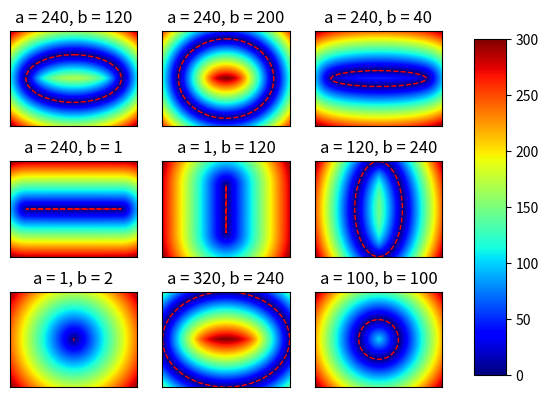

Reproduce this figure in Python.
import math
import numpy as np
import matplotlib.pyplot as plt
import matplotlib.patches

plot_size = (640, 480)
plots = [
    (240, 120),
    (240, 200),
    (240,  40),
    (240,   1),
    (  1, 120),
    (120, 240),
    (  1,   2),
    (320, 240),
    (100, 100)]

def solve(semi_major, semi_minor, p):
    px = abs(p[0])
    py = abs(p[1])

    t = math.pi / 4

    a = semi_major
    b = semi_minor

    for x in range(0, 3):
        x = a * math.cos(t)
        y = b * math.sin(t)

        ex = (a*a - b*b) * math.cos(t)**3 / a
        ey = (b*b - a*a) * math.sin(t)**3 / b

        rx = x - ex
        ry = y - ey

        qx = px - ex
        qy = py - ey

        r = math.hypot(ry, rx)
        q = math.hypot(qy, qx)

        delta_c = r * math.asin((rx*qy - ry*qx)/(r*q))
        delta_t = delta_c / math.sqrt(a*a + b*b - x*x - y*y)

        t += delta_t
        t = min(math.pi/2, max(0, t))

    return (math.copysign(x, p[0]), math.copysign(y, p[1]))


xs = np.linspace(-plot_size[0]/2, (plot_size[0]/2)-1, plot_size[0])
ys = np.linspace(-plot_size[1]/2, (plot_size[1]/2)-1, plot_size[1])

def plot(semi_major, semi_minor):
    dist = np.zeros(plot_size)

    for iy, y in enumerate(ys):
        for ix, x in enumerate(xs):
            p = solve(semi_major, semi_minor, (x, y))
            d = math.hypot(y-p[1], x-p[0])
            dist[ix, iy] = d

    return dist

fig, axes = plt.subplots(nrows=3, ncols=3)
for i, ax in enumerate(axes.flat):
    a, b = plots[i]
    dist = plot(a, b)
    title = 'a = {0}, b = {1}'.format(a, b)
    ellipse = matplotlib.patches.Ellipse(xy=(plot_size[0]/2, plot_size[1]/2), width=2*a, height=2*b, angle=0,
                    edgecolor='r', fc='None', linestyle='dashed')

    im = ax.imshow(dist.T)
    im.set_cmap('jet')
    ax.add_patch(ellipse)
    im.axes.set_title(title)
    im.axes.get_xaxis().set_visible(False)
    im.axes.get_yaxis().set_visible(False)

fig.subplots_adjust(right=0.8)
cbar_ax = fig.add_axes([0.85, 0.15, 0.05, 0.7])
fig.colorbar(im, cax=cbar_ax)

plt.show()
